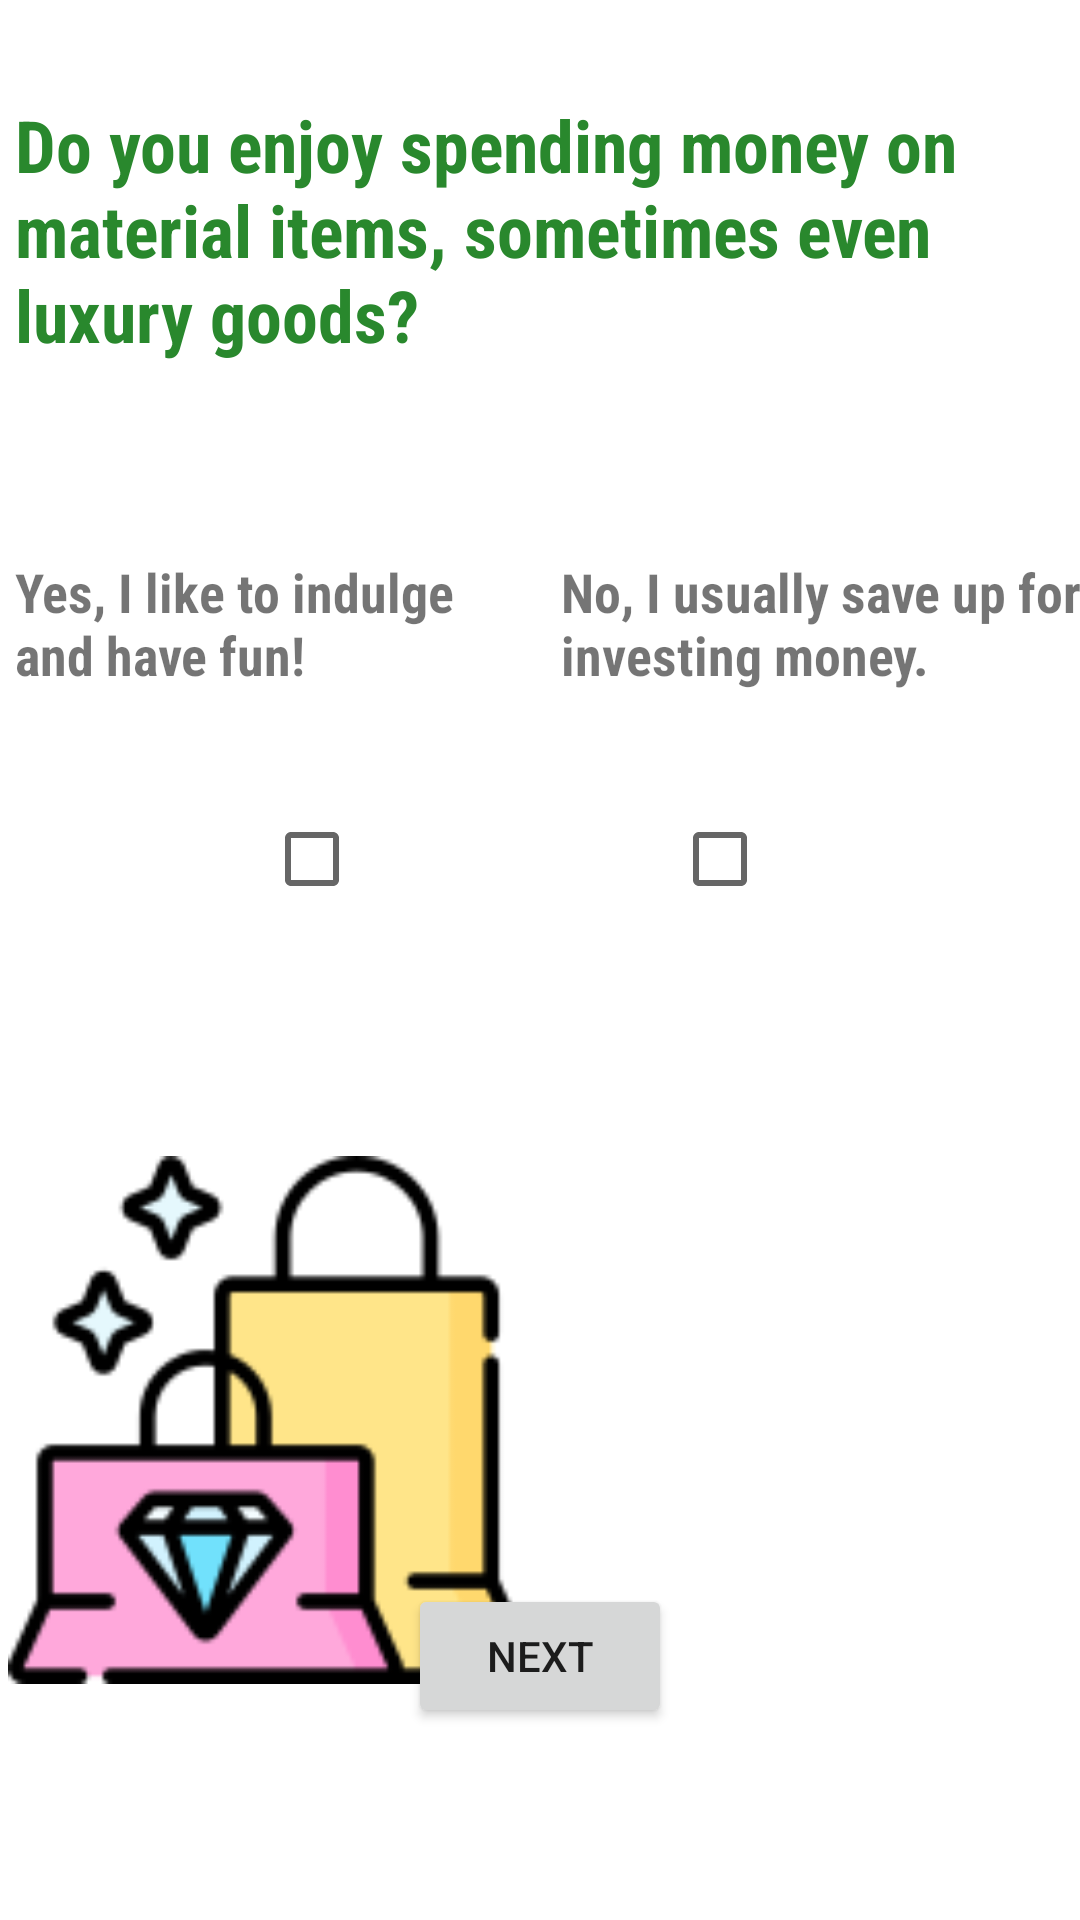

The Android layout XML behind this screen, and the referenced resources:
<!-- AndroidManifest.xml: application theme Theme.Licenta -->
<!-- res/layout/activity_quiz_page_two.xml -->
<?xml version="1.0" encoding="utf-8"?>
<androidx.constraintlayout.widget.ConstraintLayout xmlns:android="http://schemas.android.com/apk/res/android"
    xmlns:app="http://schemas.android.com/apk/res-auto"
    xmlns:tools="http://schemas.android.com/tools"
    android:layout_width="match_parent"
    android:layout_height="match_parent"
    tools:context=".QuizPageTwoActivity">

    <TextView
        android:id="@+id/id_question_material"
        android:layout_width="350dp"
        android:layout_height="wrap_content"
        android:layout_margin="32dp"
        android:layout_marginTop="128dp"
        android:fontFamily="sans-serif-condensed"
        android:text="@string/do_you_enjoy_spending_money_on_material_items_sometimes_even_luxury_goods"
        android:textColor="@color/dark_green"
        android:textSize="24sp"
        android:textStyle="bold"
        tools:layout_editor_absoluteX="265dp"
        tools:layout_editor_absoluteY="80dp"
        app:layout_constraintStart_toStartOf="parent"
        app:layout_constraintEnd_toEndOf="parent"
        app:layout_constraintTop_toTopOf="parent"/>

    <TextView
        android:id="@+id/id_tv_material_yes"
        android:layout_width="150dp"
        android:layout_height="wrap_content"
        android:layout_marginStart="64dp"
        android:layout_marginTop="64dp"
        android:fontFamily="sans-serif-condensed"
        android:text="@string/yes_i_like_to_indulge_and_have_fun"
        android:textSize="18sp"
        android:textStyle="bold"
        app:layout_constraintStart_toStartOf="parent"
        app:layout_constraintEnd_toStartOf="@id/id_tv_material_no"
        app:layout_constraintTop_toBottomOf="@id/id_question_material"
        tools:layout_editor_absoluteX="235dp"
        tools:layout_editor_absoluteY="244dp" />

    <TextView
        android:id="@+id/id_tv_material_no"
        android:layout_width="200dp"
        android:layout_height="wrap_content"
        android:layout_marginTop="64dp"
        android:layout_marginEnd="32dp"
        android:layout_marginStart="32dp"
        android:fontFamily="sans-serif-condensed"
        android:text="@string/no_i_usually_save_up_for_investing_money"
        android:textSize="18sp"
        android:textStyle="bold"
        app:layout_constraintStart_toEndOf="@id/id_tv_material_yes"
        app:layout_constraintEnd_toEndOf="parent"
        app:layout_constraintTop_toBottomOf="@id/id_question_material"
        tools:layout_editor_absoluteX="148dp"
        tools:layout_editor_absoluteY="316dp" />

    <CheckBox
        android:id="@+id/id_checkbox_materialYes"
        android:layout_width="wrap_content"
        android:layout_height="wrap_content"
        android:text=""
        tools:layout_editor_absoluteX="75dp"
        tools:layout_editor_absoluteY="401dp"
        app:layout_constraintStart_toStartOf="parent"
        app:layout_constraintEnd_toStartOf="@id/id_checkbox_materialNo"
        app:layout_constraintTop_toBottomOf="@id/id_tv_material_yes"
        android:layout_marginTop="32dp"/>

    <CheckBox
        android:id="@+id/id_checkbox_materialNo"
        android:layout_width="wrap_content"
        android:layout_height="wrap_content"
        android:text=""
        tools:layout_editor_absoluteX="228dp"
        tools:layout_editor_absoluteY="369dp"
        android:layout_marginTop="32dp"
        app:layout_constraintStart_toEndOf="@id/id_checkbox_materialYes"
        app:layout_constraintEnd_toEndOf="parent"
        app:layout_constraintTop_toBottomOf="@id/id_tv_material_no"/>

    <ImageView
        android:id="@+id/id_img_shopping"
        android:layout_width="176dp"
        android:layout_height="262dp"
        android:layout_marginTop="32dp"
        app:layout_constraintEnd_toStartOf="@id/id_img_investing"
        app:layout_constraintStart_toStartOf="parent"
        app:layout_constraintTop_toBottomOf="@id/id_checkbox_materialYes"
        app:srcCompat="@drawable/shopping" />

    <ImageView
        android:id="@+id/id_img_investing"
        android:layout_width="176dp"
        android:layout_height="262dp"
        android:layout_marginTop="32dp"
        app:layout_constraintEnd_toEndOf="parent"
        app:layout_constraintStart_toEndOf="@id/id_img_shopping"
        app:layout_constraintTop_toBottomOf="@id/id_checkbox_materialNo"
        app:srcCompat="@drawable/investing" />

    <Button
        android:id="@+id/id_btn_quizTwo_next"
        android:layout_width="wrap_content"
        android:layout_height="wrap_content"
        android:layout_marginBottom="64dp"
        android:text="@string/next"
        app:layout_constraintStart_toStartOf="parent"
        app:layout_constraintEnd_toEndOf="parent"
        app:layout_constraintBottom_toBottomOf="parent"
        tools:layout_editor_absoluteX="144dp"
        tools:layout_editor_absoluteY="579dp" />

</androidx.constraintlayout.widget.ConstraintLayout>
<!-- resources referenced by this layout -->
<resources>
  <color name="dark_green">#29882D</color>
  <!-- drawable shopping: webp bitmap (drawable-v24, 6497 bytes) -->
  <string name="do_you_enjoy_spending_money_on_material_items_sometimes_even_luxury_goods">Do you enjoy spending money on material items, sometimes even luxury goods?</string>
  <string name="next">Next</string>
  <string name="no_i_usually_save_up_for_investing_money">No, I usually save up for investing money.</string>
  <string name="yes_i_like_to_indulge_and_have_fun">Yes, I like to indulge and have fun!</string>
  <style name="Theme.Licenta" parent="Theme.MaterialComponents.DayNight.DarkActionBar">
          
          <item name="colorPrimary">#36BF3B</item>
          <item name="colorPrimaryVariant">#29882D</item>
          <item name="colorOnPrimary">@color/white</item>
          
          <item name="colorSecondary">@color/teal_200</item>
          <item name="colorSecondaryVariant">@color/teal_700</item>
          <item name="colorOnSecondary">@color/black</item>
          
          <item name="android:statusBarColor">?attr/colorPrimaryVariant</item>
          
      </style>
  <color name="white">#FFFFFFFF</color>
  <color name="teal_200">#FF03DAC5</color>
  <color name="teal_700">#FF018786</color>
  <color name="black">#FF000000</color>
</resources>
